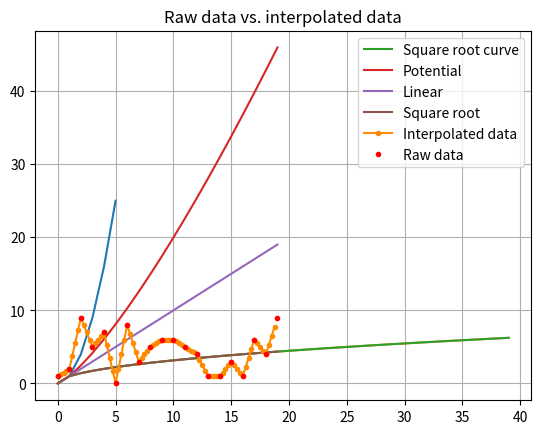

The matplotlib source for this figure: (Note: this script raises an exception after producing the figure.)
import matplotlib.pyplot as plt

# Initial data:

x_coordinates = [1, 2, 3, 4, 5]
y_coordinates = [1, 4, 9, 16, 25]  # Same length as `x_coordinates`!

# Data plotting:

plt.plot(x_coordinates, y_coordinates)

# Plot display:

plt.show()


import matplotlib.pyplot as plt

x_coordinates = list(range(40))
y_coordinates = [x ** .5 for x in x_coordinates]

plt.plot(x_coordinates, y_coordinates)
plt.show()


import matplotlib.pyplot as plt

x_coordinates = list(range(40))
y_coordinates = [x ** .5 for x in x_coordinates]

plt.plot(x_coordinates, y_coordinates, label="Square root curve")  # Adds a label for legend display.

# Plot customization:

plt.grid(True)  # Activates the grid for every representation.
plt.title(f"Square root of {len(x_coordinates)} coordinates")  # Adds plot title.
plt.legend()  # Activates the legend for every representation.

plt.show()


import matplotlib.pyplot as plt

x_coordinates = list(range(20))
y_coordinates_1 = [x ** 1.3 for x in x_coordinates]
y_coordinates_2 = [x for x in x_coordinates]
y_coordinates_3 = [x ** .5 for x in x_coordinates]

plt.plot(x_coordinates, y_coordinates_1, label="Potential")
plt.plot(x_coordinates, y_coordinates_2, label="Linear")
plt.plot(x_coordinates, y_coordinates_3, label="Square root")

# Plot customization:

plt.grid(True)
plt.title("Multiple curve display")
plt.legend()

plt.show()


import numpy as np

# Data conversion:

list_1 = [1, 2, 3, 4]  # Standard list.
array_1 = np.array(list_1)  # Numpy array.

# Functionality demonstration:

print("list_1 * 2 = ", list_1 * 2)
print("array_1 * 2 = ", array_1 * 2)


import numpy as np

list_2d = [
    [0, 1, 2, 3, 4],
    [5, 6, 7, 8, 9],
    [10, 11, 12, 13, 14],
    [15, 16, 17, 18, 19],
    [20, 21, 22, 23, 24]
]
matrix_2d = np.array(list_2d)

print("2D list:\n", list_2d)
print("2D numpy matrix:\n", matrix_2d, end="\n\n")

# Index access:

print("# First row, first column:")
print("> Standard list:\n", list_2d[0][0])
print("> Numpy array:\n", matrix_2d[0, 0], end="\n\n")

print("# Last row, last column:")
print("> Standard list:\n", list_2d[-1][-1])
print("> Numpy array:\n", matrix_2d[-1, -1], end="\n\n")

print("# Rows 2 to 4, columns 1 to 3")
print("> Standard list:\nI cannot do this in one line :(")
print("> Numpy array:\n", matrix_2d[1:5, 0:4])


# Numpy range method:

import numpy as np

np_range = np.arange(0, 10, .5)

print(np_range)


# Range reshape process:

import numpy as np

np_range = np.arange(0, 20, .5)

print("Original range:\n", np_range, end="\n\n")
print("10 x 4 matrix:\n", np_range.reshape(10, 4), end="\n\n")
print("6 x 6 matrix:\n", np_range.reshape(5, 8))


import numpy as np
from scipy.interpolate import interp1d
from random import randrange

# Original x and y values:

x_values = np.arange(0, 20)
y_values = [randrange(0, 10) for _ in x_values]  # Randomly generated y values.

# Interpolation function:

interpolation_function = interp1d(x_values, y_values)

# More x-value samples and corresponding interpolated y values:

x_values_interp = np.arange(0, 19, .25)
y_values_interp = interpolation_function(x_values_interp)

plt.plot(x_values_interp, y_values_interp, '.-', color="darkorange", label="Interpolated data")
plt.plot(x_values, y_values, '.', color="red", label="Raw data")

plt.title("Raw data vs. interpolated data")
plt.legend()
plt.grid(True)

plt.show()


import scipy
import matplotlib.pyplot as plt

img = scipy.datasets.face()  # Sample image

print("Data type of image data: ", type(img))
print("Image channels: ", img.ndim)
print("Image dimensions: ", img.shape)

plt.imshow(img)  # Dislays the image in a plot.

plt.show()
